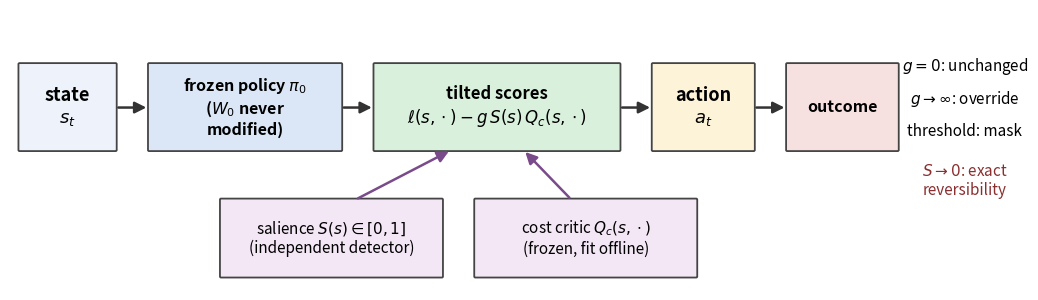

Write Python code to recreate this figure. (Note: this script raises an exception after producing the figure.)
"""Camera-ready operator schematic, ~1.35x taller than v3 with larger type.
Output: paper_latex/fig_operator.png (300 dpi)."""
import matplotlib
matplotlib.use("Agg")
import matplotlib.pyplot as plt
from matplotlib.patches import FancyBboxPatch, FancyArrowPatch

def box(ax, x, y, w, h, text, fc, fs=13, weight="bold"):
    ax.add_patch(FancyBboxPatch((x, y), w, h, boxstyle="round,pad=0.012",
                                fc=fc, ec="#444444", lw=1.3))
    ax.text(x + w/2, y + h/2, text, ha="center", va="center", fontsize=fs, weight=weight)

def arrow(ax, x0, y0, x1, y1, color="#333333", lw=1.8):
    ax.add_patch(FancyArrowPatch((x0, y0), (x1, y1), arrowstyle="-|>",
                                 mutation_scale=17, color=color, lw=lw))

fig, ax = plt.subplots(figsize=(10.6, 3.1))
ax.set_xlim(0, 10.6); ax.set_ylim(0, 3.1); ax.axis("off")

box(ax, 0.10, 1.55, 1.00, 0.95, "state\n$s_t$", "#eef2fa")
box(ax, 1.45, 1.55, 2.00, 0.95, "frozen policy $\\pi_0$\n($W_0$ never\nmodified)", "#dbe7f7", fs=11.5)
box(ax, 3.80, 1.55, 2.55, 0.95, "tilted scores\n$\\ell(s,\\cdot)-g\\,S(s)\\,Q_c(s,\\cdot)$", "#d9f0dd", fs=12)
box(ax, 6.70, 1.55, 1.05, 0.95, "action\n$a_t$", "#fdf3d8")
box(ax, 8.10, 1.55, 1.15, 0.95, "outcome", "#f6e0e0", fs=11.5)
arrow(ax, 1.10, 2.02, 1.45, 2.02); arrow(ax, 3.45, 2.02, 3.80, 2.02)
arrow(ax, 6.35, 2.02, 6.70, 2.02); arrow(ax, 7.75, 2.02, 8.10, 2.02)

box(ax, 2.20, 0.15, 2.30, 0.85, "salience $S(s)\\in[0,1]$\n(independent detector)", "#f3e6f5", fs=11, weight="normal")
box(ax, 4.85, 0.15, 2.30, 0.85, "cost critic $Q_c(s,\\cdot)$\n(frozen, fit offline)", "#f3e6f5", fs=11, weight="normal")
arrow(ax, 3.60, 1.00, 4.60, 1.55, color="#7a4b8a"); arrow(ax, 5.85, 1.00, 5.35, 1.55, color="#7a4b8a")

ax.text(9.95, 2.42, "$g{=}0$: unchanged", ha="center", fontsize=11, style="italic")
ax.text(9.95, 2.06, "$g{\\to}\\infty$: override", ha="center", fontsize=11, style="italic")
ax.text(9.95, 1.70, "threshold: mask", ha="center", fontsize=11, style="italic")
ax.text(9.95, 1.05, "$S{\\to}0$: exact\nreversibility", ha="center", fontsize=11, style="italic",
        color="#8a2f2f")

fig.tight_layout()
fig.savefig("paper_latex/fig_operator.png", dpi=300, bbox_inches="tight")
print("saved bigger fig_operator.png")
